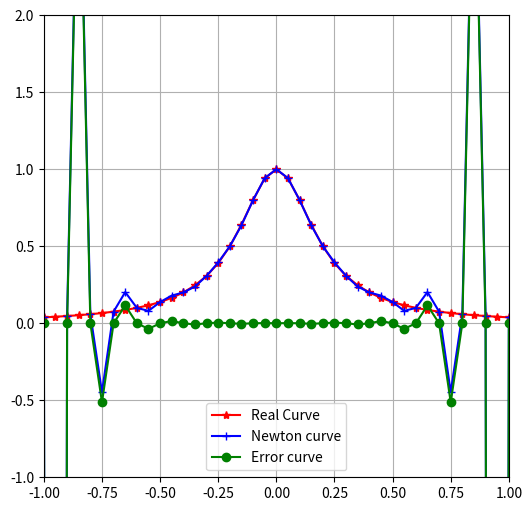

Source code (Python):
from numpy import zeros,linspace
import matplotlib.pyplot as plt

n=21
x=linspace(-1,1,n)
y=zeros(n)
A=zeros((n,n))
a=zeros(n)
for i in range(0,n):
    y[i]=1/(1+25*x[i]*x[i])

for i in range(0,n):
    A[i,0]=1
    for j in range(0,i):
            A[i,j+1]=A[i,j]*(x[i]-x[j])
for i in range(0,n):
    if A[i,i]!=0:
        a[i] = y[i] / A[i, i]
        for j in range(0,i):
            a[i]=a[i]-A[i,j]/A[i,i]*a[j]

def Fit(t,a):
    f=a[n-1]
    for i in reversed(range(0,len(a)-1)):
        f=f*(t-x[i])+a[i]
    return f

t=linspace(-1,1,2*n-1)
P=zeros(2*n-1)
Y=zeros(2*n-1)
for i in range(0,len(t)):
    P[i]=Fit(t[i],a)
    Y[i]=1/(1+25*t[i]*t[i])
print('牛顿法插值结果为:'+str(P)+'\n'+'实际结果为:'+str(Y)+'\n'+'误差大小为:'+str(abs(P-Y))+'\n')
plt.figure(figsize=(6,6))
plt.xlim((-1,1))
plt.ylim((-1,2))
plt.plot(t,Y,marker="*",color="red")
plt.plot(t,P,marker="+",color="blue")
plt.plot(t,P-Y,marker="o",color="green")
label = ["Real Curve", "Newton curve","Error curve"]
plt.legend(label, loc ='lower center')
plt.grid(True)
plt.show()